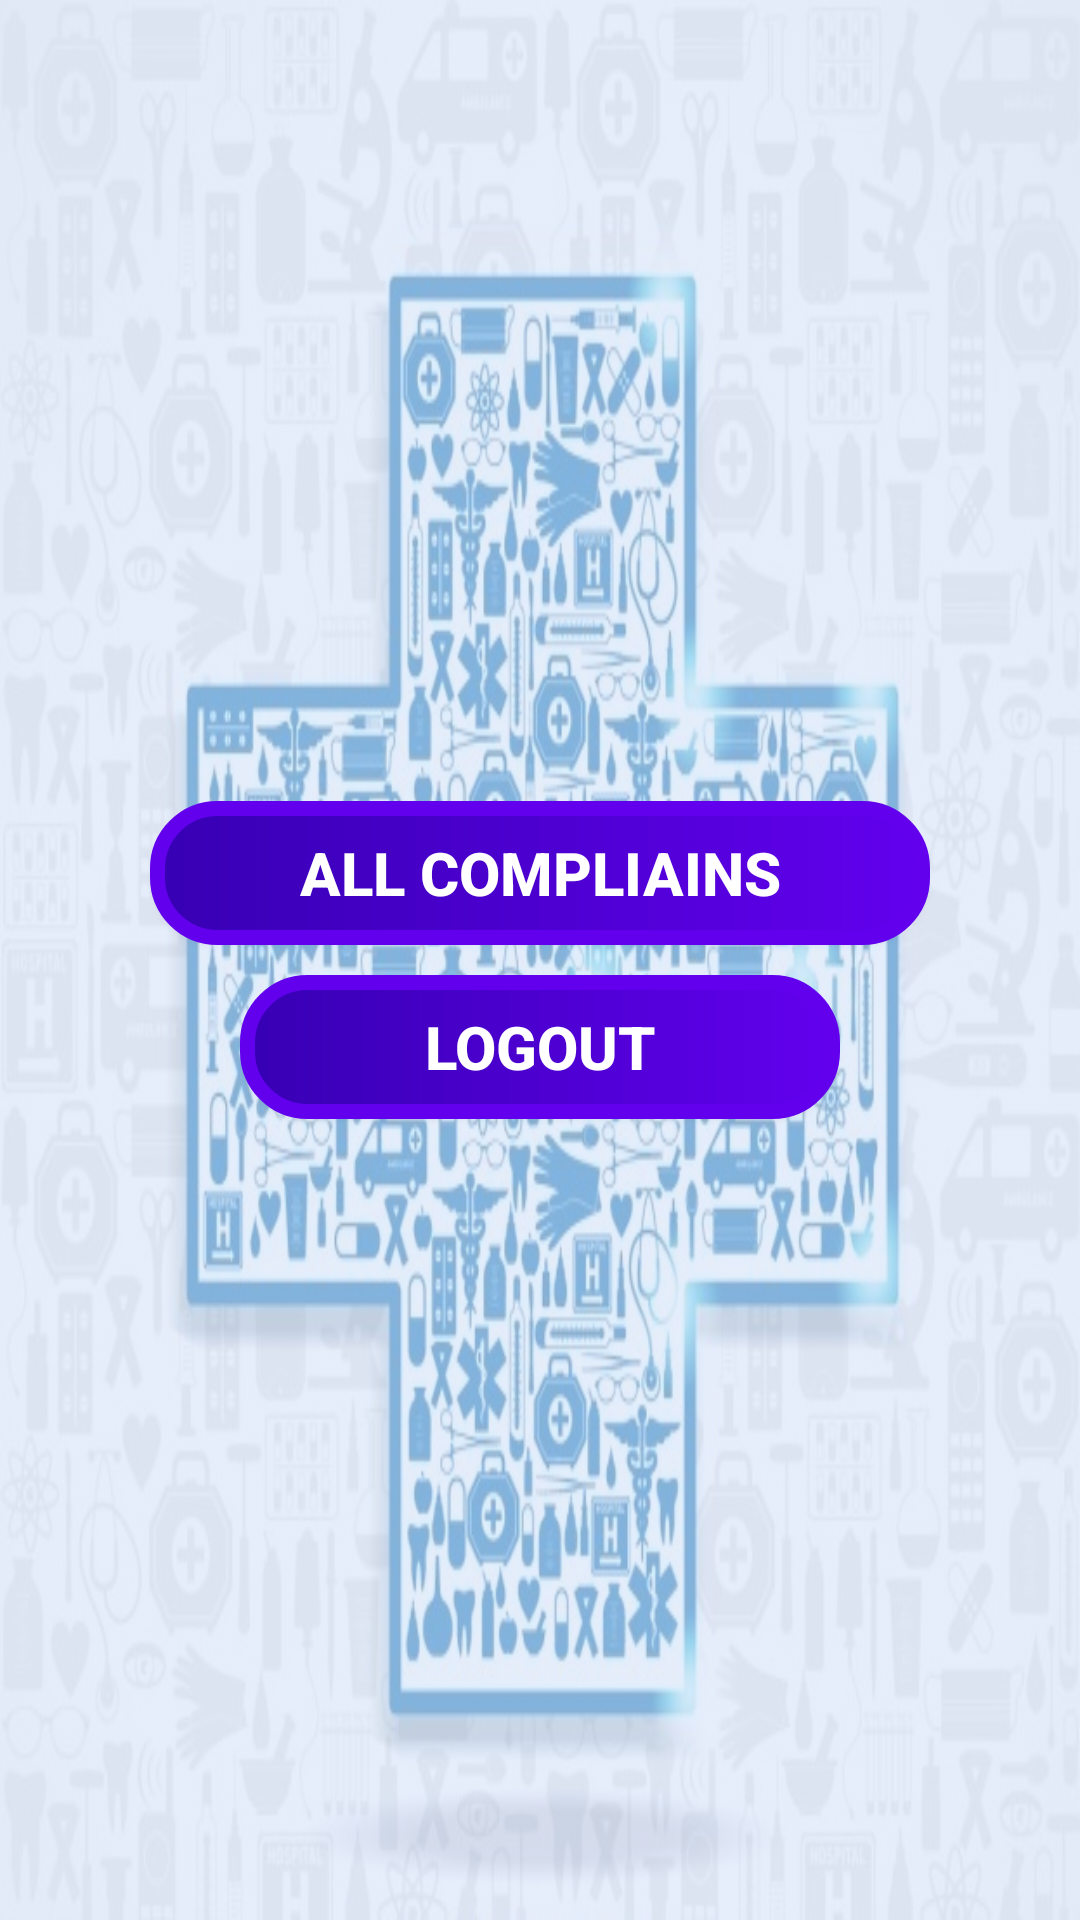

Reconstruct the res/layout file that produces this screen, plus the resources it refers to.
<!-- AndroidManifest.xml: application theme AppTheme -->
<!-- res/layout/activity_doc__login.xml -->
<?xml version="1.0" encoding="utf-8"?>

<LinearLayout xmlns:android="http://schemas.android.com/apk/res/android"
    xmlns:app="http://schemas.android.com/apk/res-auto"
    xmlns:tools="http://schemas.android.com/tools"
    android:layout_width="match_parent"
    android:layout_height="match_parent"
    android:layout_gravity="center"
    android:gravity="center"
    android:orientation="vertical"
    android:background="@drawable/img"
    android:backgroundTint="#99d5e2f9"
    android:backgroundTintMode="src_over"
    tools:context="com.myfirstapp.mrpc.phc_project.Doc_Login">

    <Button
        android:id="@+id/complains"
        android:layout_width="260dp"
        android:layout_height="wrap_content"
        android:layout_marginBottom="5dp"
        android:layout_marginLeft="10dp"
        android:layout_marginRight="10dp"
        android:layout_marginTop="5dp"
        android:background="@drawable/box"
        android:gravity="center"
        android:padding="10dp"
        android:text="All Compliains"
        android:textColor="#FFFFFF"
        android:textSize="20dp"
        android:textStyle="bold" />

    <Button
        android:id="@+id/logout"
        android:layout_width="200dp"
        android:layout_height="wrap_content"
        android:layout_marginBottom="5dp"
        android:layout_marginLeft="10dp"
        android:layout_marginRight="10dp"
        android:layout_marginTop="5dp"
        android:background="@drawable/box"
        android:gravity="center"
        android:padding="10dp"
        android:text="Logout"
        android:textColor="#FFFFFF"
        android:textSize="20dp"
        android:textStyle="bold" />


</LinearLayout>
<!-- resources referenced by this layout -->
<resources>
  <!-- drawable box (drawable-v24) -->
  <?xml version="1.0" encoding="utf-8"?>
  
  <shape android:shape="rectangle"
      xmlns:android="http://schemas.android.com/apk/res/android">
  
  <stroke android:color="@color/colorPrimary"
      android:width="5dp"></stroke>
  
      <corners android:bottomLeftRadius="20dp"
          android:bottomRightRadius="20dp"
          android:topLeftRadius="20dp"
          android:topRightRadius="20dp"></corners>
  
      <gradient android:angle="180"
          android:startColor="@color/colorPrimary"
          android:endColor="@color/colorPrimaryDark"></gradient>
  
  
  
  </shape>
  <!-- drawable img: jpg bitmap (drawable, 151338 bytes) -->
  <style name="AppTheme" parent="Theme.AppCompat.Light.DarkActionBar">
          
          <item name="colorPrimary">@color/colorPrimary</item>
          <item name="colorPrimaryDark">@color/colorPrimaryDark</item>
          <item name="colorAccent">@color/colorAccent</item>
      </style>
  <!-- not gathered from this repository: default colours our renderer supplied (Android Studio template values) -->
  <color name="colorPrimary">#FF6200EE</color>
  <color name="colorPrimaryDark">#FF3700B3</color>
  <color name="colorAccent">#FF03DAC5</color>
</resources>
